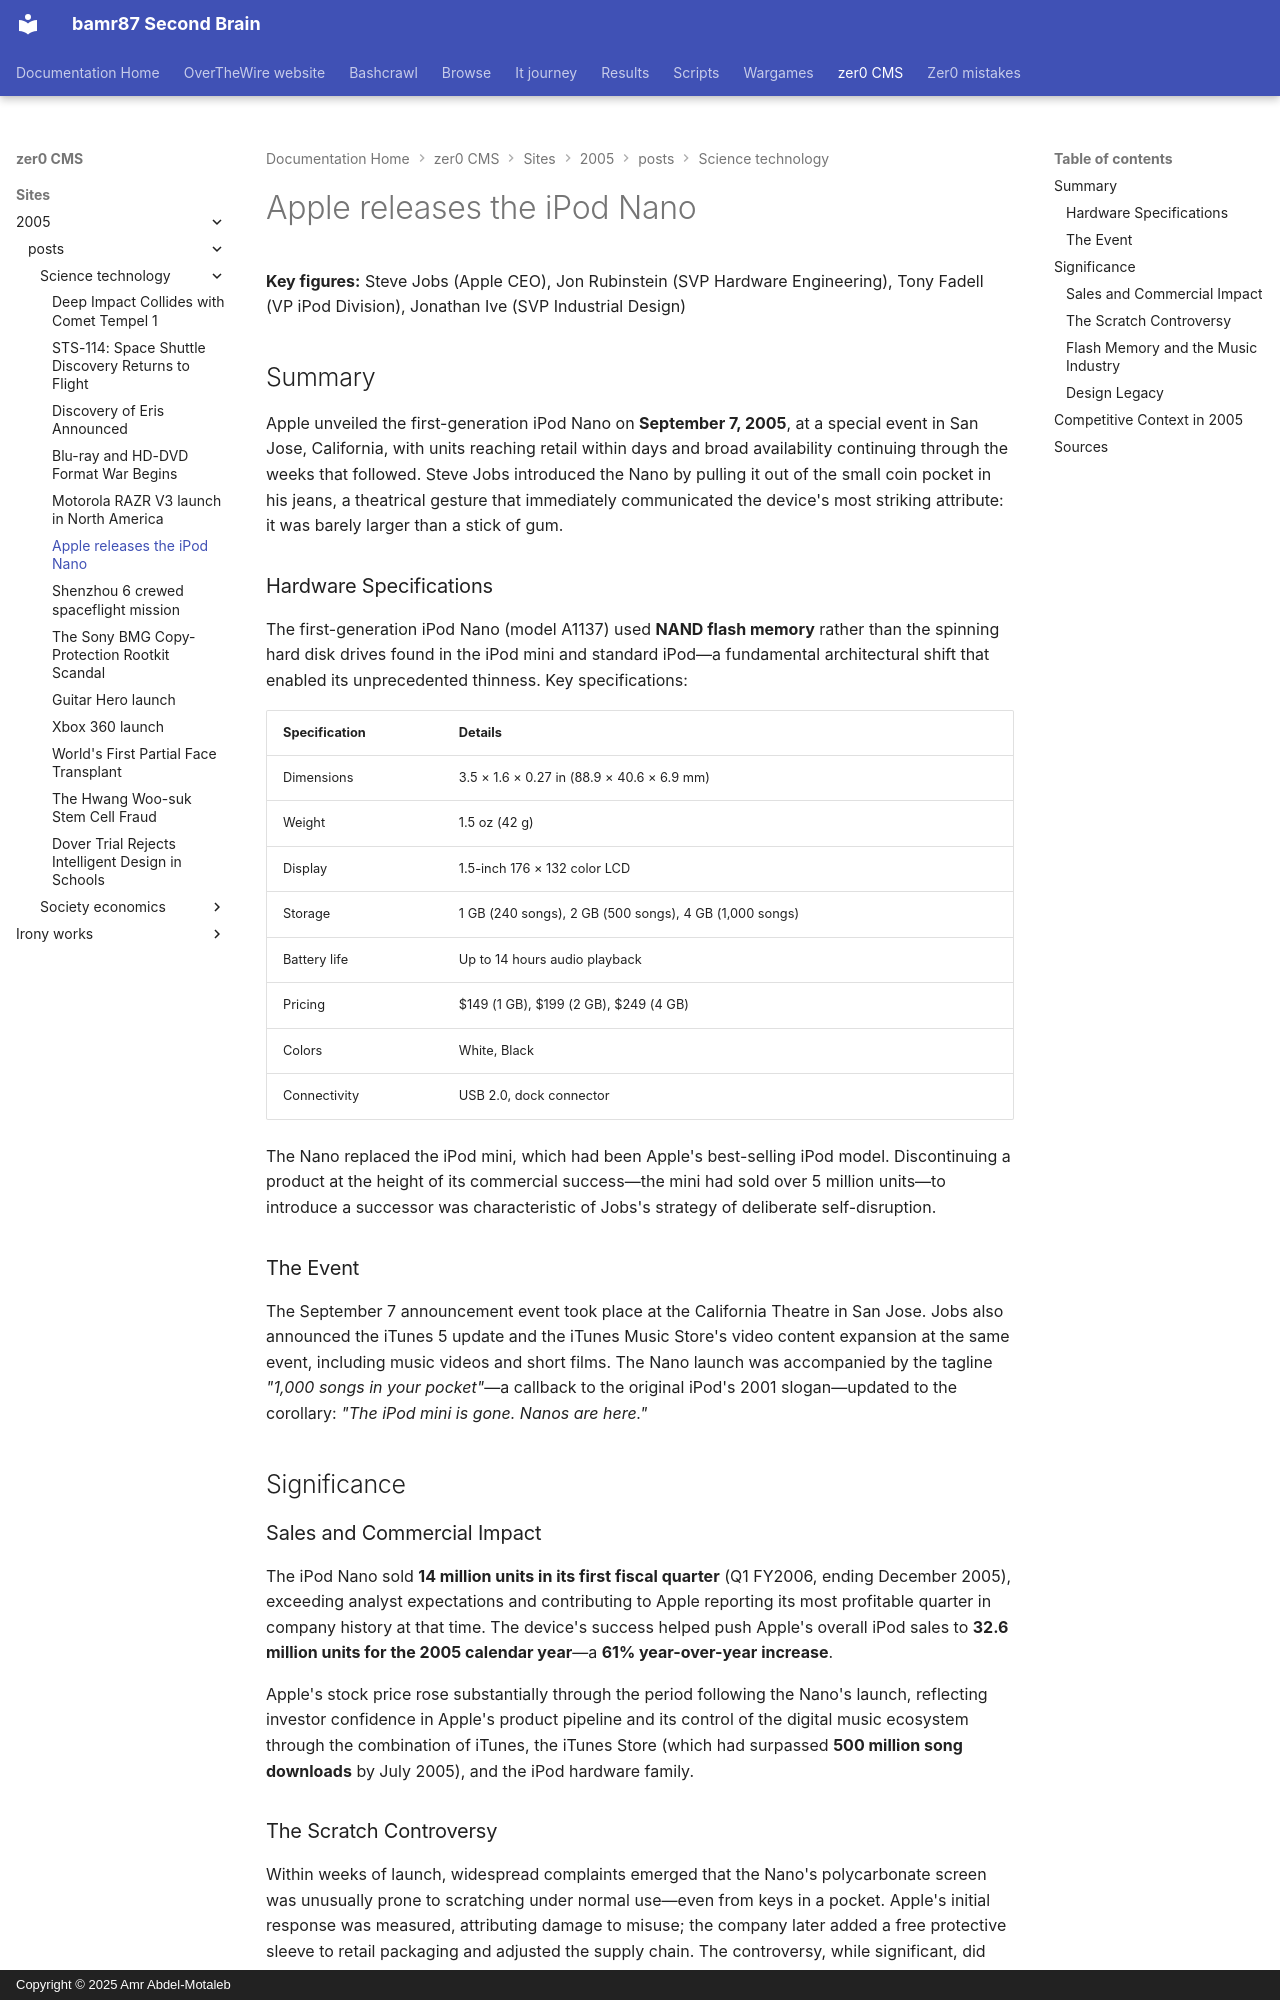

repository: bamr87/README · page: zer0-CMS/sites/2005/_posts/science-technology/2005-10-12-ipod-nano-launch/index.html · generator: mkdocs · copyright: Copyright © 2025 Amr Abdel-Motaleb

---
categories:
- Science & Technology
date: 2005-10-12
excerpt: Apple released the iPod Nano on October 12, 2005, introducing a flash-based
  compact music player that combined portability with substantial storage capacity
  and refined the entire digital music experience.
permalink: /news/science-technology/ipod-nano-launch/
preview: /images/previews/apple-releases-the-ipod-nano.svg
source_file: sites/2005/_posts/science-technology/2005-10-12-ipod-nano-launch.md
source_repo: bamr87/zer0-CMS
source_url: https://github.com/bamr87/zer0-CMS/blob/main/sites/2005/_posts/science-technology/2005-10-12-ipod-nano-launch.md
tags:
- apple
- music-players
- hardware
title: Apple releases the iPod Nano
---

**Key figures:** Steve Jobs (Apple CEO), Jon Rubinstein (SVP Hardware Engineering), Tony Fadell (VP iPod Division), Jonathan Ive (SVP Industrial Design)

## Summary

Apple unveiled the first-generation iPod Nano on **September 7, 2005**, at a special event in San Jose, California, with units reaching retail within days and broad availability continuing through the weeks that followed. Steve Jobs introduced the Nano by pulling it out of the small coin pocket in his jeans, a theatrical gesture that immediately communicated the device's most striking attribute: it was barely larger than a stick of gum.

### Hardware Specifications

The first-generation iPod Nano (model A1137) used **NAND flash memory** rather than the spinning hard disk drives found in the iPod mini and standard iPod—a fundamental architectural shift that enabled its unprecedented thinness. Key specifications:

| Specification | Details |
|---|---|
| Dimensions | 3.5 × 1.6 × 0.27 in (88.9 × 40.6 × 6.9 mm) |
| Weight | 1.5 oz (42 g) |
| Display | 1.5-inch 176 × 132 color LCD |
| Storage | 1 GB (240 songs), 2 GB (500 songs), 4 GB (1,000 songs) |
| Battery life | Up to 14 hours audio playback |
| Pricing | $149 (1 GB), $199 (2 GB), $249 (4 GB) |
| Colors | White, Black |
| Connectivity | USB 2.0, dock connector |

The Nano replaced the iPod mini, which had been Apple's best-selling iPod model. Discontinuing a product at the height of its commercial success—the mini had sold over 5 million units—to introduce a successor was characteristic of Jobs's strategy of deliberate self-disruption.

### The Event

The September 7 announcement event took place at the California Theatre in San Jose. Jobs also announced the iTunes 5 update and the iTunes Music Store's video content expansion at the same event, including music videos and short films. The Nano launch was accompanied by the tagline *"1,000 songs in your pocket"*—a callback to the original iPod's 2001 slogan—updated to the corollary: *"The iPod mini is gone. Nanos are here."*

## Significance

### Sales and Commercial Impact

The iPod Nano sold **14 million units in its first fiscal quarter** (Q1 FY2006, ending December 2005), exceeding analyst expectations and contributing to Apple reporting its most profitable quarter in company history at that time. The device's success helped push Apple's overall iPod sales to **32.6 million units for the 2005 calendar year**—a **61% year-over-year increase**.

Apple's stock price rose substantially through the period following the Nano's launch, reflecting investor confidence in Apple's product pipeline and its control of the digital music ecosystem through the combination of iTunes, the iTunes Store (which had surpassed **500 million song downloads** by July 2005), and the iPod hardware family.

### The Scratch Controversy

Within weeks of launch, widespread complaints emerged that the Nano's polycarbonate screen was unusually prone to scratching under normal use—even from keys in a pocket. Apple's initial response was measured, attributing damage to misuse; the company later added a free protective sleeve to retail packaging and adjusted the supply chain. The controversy, while significant, did little lasting damage to sales, but contributed to the subsequent generation's adoption of scratch-resistant glass. The episode was an early high-profile example of how social media and internet forums could amplify product defect reporting at a scale previously impossible.
